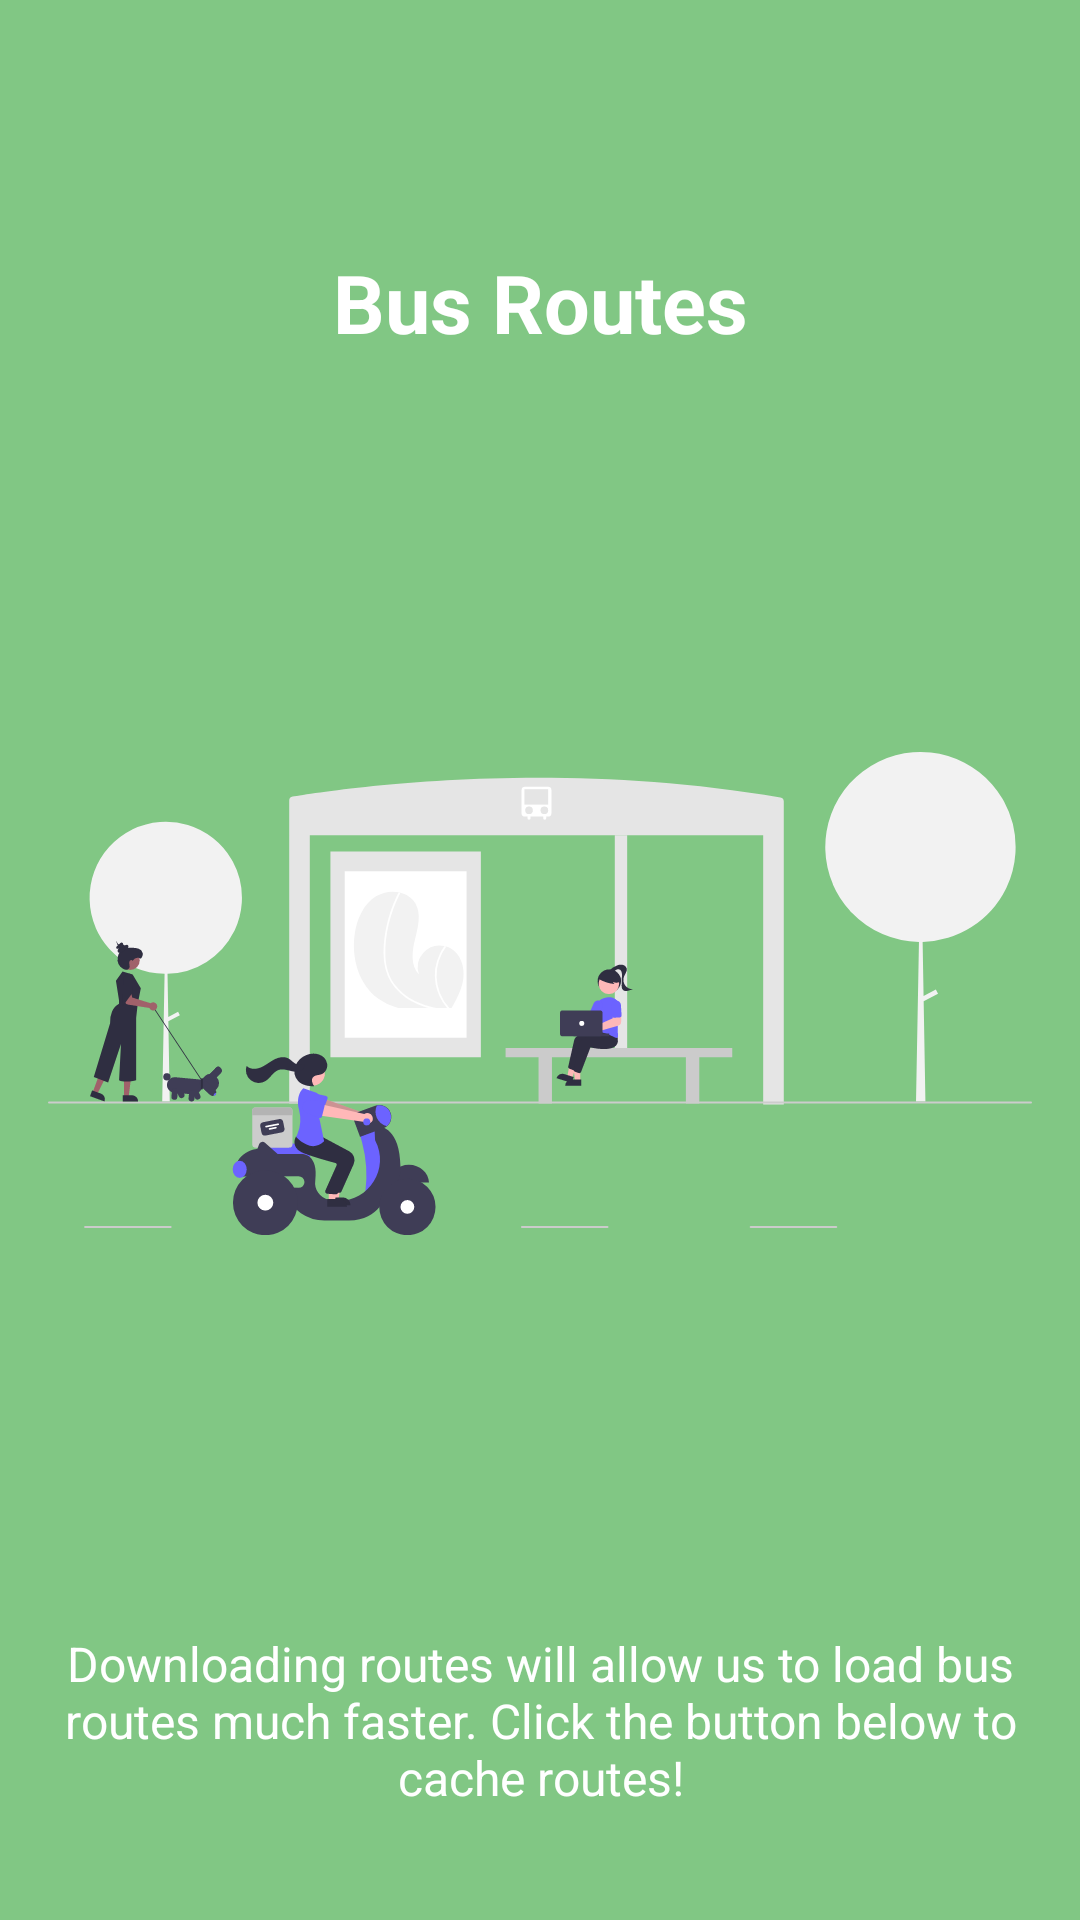

The Android layout XML behind this screen, and the referenced resources:
<!-- AndroidManifest.xml: application theme Theme.AggieMapS -->
<!-- res/layout/custom_intro.xml -->
<?xml version="1.0" encoding="utf-8"?>
<androidx.constraintlayout.widget.ConstraintLayout xmlns:android="http://schemas.android.com/apk/res/android"
    android:theme="@style/AggieMapS.Garage"
    android:layout_width="match_parent"
    android:layout_height="match_parent"
    xmlns:app="http://schemas.android.com/apk/res-auto"
    android:gravity="center"
    android:orientation="vertical"
    android:background="@color/green_300"
    android:padding="16dp">

<TextView
    android:id="@+id/title"
    android:layout_width="wrap_content"
    android:layout_height="wrap_content"
    android:text="Bus Routes"
    android:textSize="27sp"
    android:textStyle="bold"
    android:textColor="#ffffff"
    app:layout_constraintTop_toTopOf="parent"
    app:layout_constraintRight_toRightOf="parent"
    app:layout_constraintLeft_toLeftOf="parent"
    android:layout_marginTop="66.75dp"
    />

    <ImageView
        android:layout_width="match_parent"
        android:layout_height="325dp"
        android:id="@+id/image"
        android:src="@drawable/ic_undraw_bus_stop_re_h8ej"
        app:layout_constraintTop_toBottomOf="@+id/title"
        app:layout_constraintRight_toRightOf="parent"
        app:layout_constraintLeft_toLeftOf="parent"
        android:layout_marginTop="50dp"
        />

    <TextView
        android:id="@+id/description"
        android:layout_width="match_parent"
        android:layout_height="wrap_content"
        android:textSize="16sp"
        android:textColor="@color/white"
        android:text="Downloading routes will allow us to load bus routes much faster. Click the button below to cache routes!"
        android:textAlignment="center"
        app:layout_constraintTop_toBottomOf="@+id/image"
        app:layout_constraintRight_toRightOf="parent"
        app:layout_constraintLeft_toLeftOf="parent"
        android:layout_marginTop="50dp"
        />

    <com.google.android.material.button.MaterialButton
        android:id="@+id/cacheBusesBtn"
        android:layout_width="wrap_content"
        android:layout_height="wrap_content"
        android:text="@string/cache_buses"
        android:stateListAnimator="@null"
        app:cornerRadius="25dp"
        app:backgroundTint="@color/blue_500"
        app:layout_constraintTop_toBottomOf="@+id/description"
        app:layout_constraintRight_toRightOf="parent"
        app:layout_constraintLeft_toLeftOf="parent"
        android:layout_marginTop="20dp"
        android:textColor="@color/white"
        />

</androidx.constraintlayout.widget.ConstraintLayout>
<!-- resources referenced by this layout -->
<resources>
  <color name="blue_500">#2196F3</color>
  <color name="green_300">#81C784</color>
  <color name="white">#FFFFFFFF</color>
  <!-- drawable ic_undraw_bus_stop_re_h8ej: vector/xml drawable (drawable, 22396 chars, omitted) -->
  <style name="Theme.AggieMapS" parent="Theme.MaterialComponents.DayNight.NoActionBar">
          
          <item name="colorPrimary">@color/red_300</item>
          <item name="colorPrimaryVariant">@color/red_500</item>
          <item name="colorOnPrimary">@color/white</item>
          <item name="colorPrimaryDark">@color/background</item>
          
          <item name="colorSecondary">@color/pink_200</item>
          <item name="colorSecondaryVariant">@color/pink_700</item>
          <item name="colorOnSecondary">@color/black</item>
          
          <item name="android:windowLightStatusBar">true</item>
          <item name="android:windowLightNavigationBar" tools:targetApi="o_mr1">true</item>
          <item name="shapeAppearanceMediumComponent">@style/ShapeAppearance.App.MediumComponent
          </item>
      </style>
  <color name="red_300">#E57373</color>
  <color name="red_500">#F44336</color>
  <color name="background">#FFFFFF</color>
  <color name="pink_200">#F48FB1</color>
  <color name="pink_700">#C2185B</color>
  <color name="black">#171717</color>
  <style name="ShapeAppearance.App.MediumComponent" parent="ShapeAppearance.MaterialComponents.MediumComponent">
          <item name="cornerSize">25dp</item>
      </style>
</resources>
